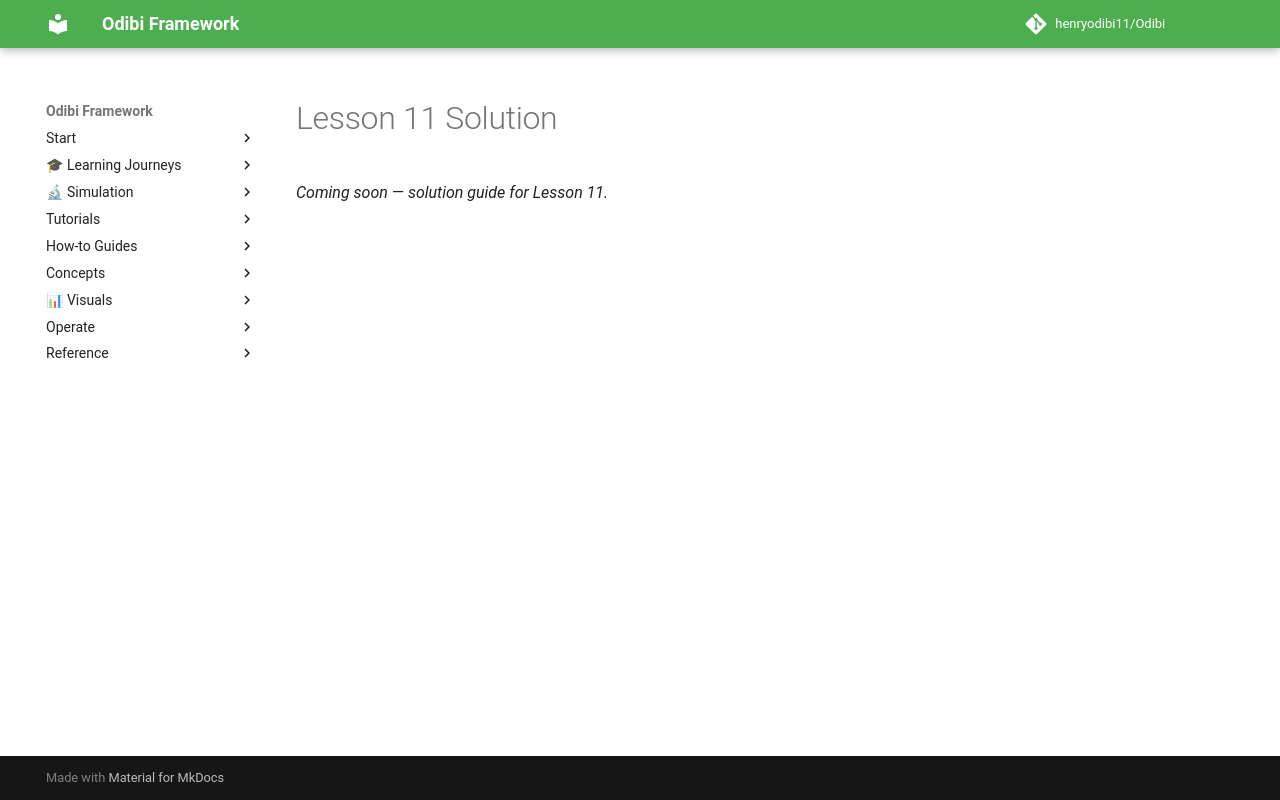

repository: henryodibi11/Odibi · page: learning/cheme_data_course/solutions/L11/index.html · generator: mkdocs

# Lesson 11 Solution

*Coming soon — solution guide for Lesson 11.*
